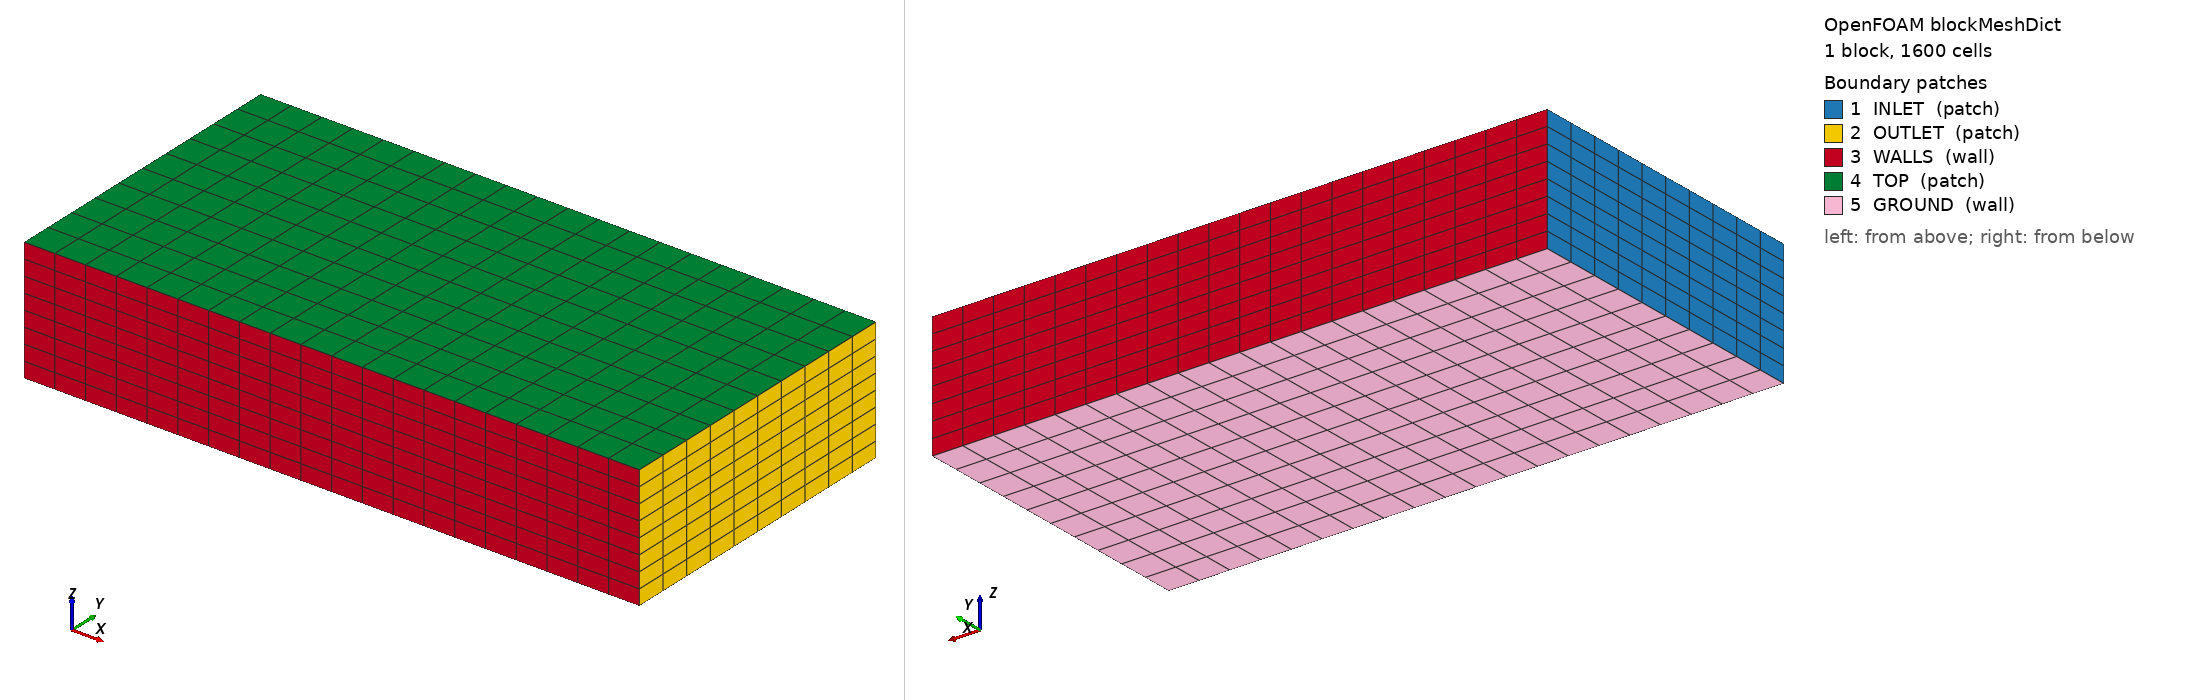

OpenFOAM case: the mesh blockMesh builds from blockMeshDict, 1 block(s), 1600 cells. Boundary patches (legend numbers): 1 INLET (patch), 2 OUTLET (patch), 3 WALLS (wall), 4 TOP (patch), 5 GROUND (wall). Left view from above one corner, right view from below the opposite corner. Boundary conditions: 3 field file(s) under 0/; 5 of 5 drawn patches have an entry in a shipped field file.

=== constant/polyMesh/blockMeshDict ===
FoamFile
{
    version     2.0;
    format      ascii;
    class       dictionary;
    object      blockMeshDict;
}
convertToMeters 1.0;

vertices
(
    (0 0 0)
    (100 0 0)
    (100 50 0)
    (0 50 0)
    (0 0 20)
    (100 0 20)
    (100 50 20)
    (0 50 20)
);

blocks
(
    hex (0 1 2 3 4 5 6 7) (20 10 8)
);

edges ();

boundary
(
    INLET
    {
        type            patch;
        faces
        (
            (3 0 4 7)
        );
    }
    OUTLET
    {
        type            patch;
        faces
        (
            (1 2 6 5)
        );
    }
    WALLS
    {
        type            wall;
        faces
        (
            (0 1 5 4)
            (3 2 6 7)
        );
    }
    TOP
    {
        type            patch;
        faces
        (
            (4 5 6 7)
        );
    }
    GROUND
    {
        type            wall;
        faces
        (
            (0 3 2 1)
        );
    }
);

mergePatchPairs ();


=== system/controlDict ===
FoamFile
{
    version     2.0;
    format      ascii;
    class       dictionary;
    object      controlDict;
}
application     foamRun;
startFrom       startTime;
startTime       0;
stopAt          endTime;
endTime         1;
deltaT          1;
writeInterval   1;
writeControl    timeStep;
writeFormat     ascii;
    solver          incompressibleFluid;
purgeWrite      1;
writeCompression off;
timeFormat      general;
runTimeModifiable true;


=== 0/epsilon ===
FoamFile
{
    version     2.0;
    format      ascii;
    class       volScalarField;
    object      epsilon;
}

dimensions      [0 2 -3 0 0 0 0];
internalField   uniform 0.125;

boundaryField
{
    #includeEtc "caseDicts/setConstraintTypes"

    "INLET"
    {
        type            codedFixedValue;
        value           uniform 0.1;
        code            #{
const vector& pos = pos();
    scalar z = pos.z;
    scalar z0 = 0.03;
    scalar u_ref = 8.0;
    scalar z_ref = 10.0;
    scalar kappa = 0.41;
    scalar I = 0.08;
    scalar u_star = u_ref * kappa / Foam::log(z_ref / z0);
    scalar u_mag = u_star / kappa * Foam::log(Foam::max(z / z0, 1.0 + SMALL));
    result = 1.5 * pow(I * u_mag, 2);
#};
    }

    "OUTLET"
    {
        type            zeroGradient;
    }

    "WALLS"
    {
        type            epsilonWallFunction;
    }

    "GROUND"
    {
        type            epsilonWallFunction;
    }

    "TOP"
    {
        type            zeroGradient;
    }

}

// ************************************************************************* //


=== 0/k ===
FoamFile
{
    version     2.0;
    format      ascii;
    class       volScalarField;
    object      k;
}

dimensions      [0 2 -2 0 0 0 0];
internalField   uniform 0.375;

boundaryField
{
    #includeEtc "caseDicts/setConstraintTypes"

    "INLET"
    {
        type            codedFixedValue;
        name            inletTkeProfile;
        value           uniform 0.614400;
        code            #{
const vectorField& cf = this->patch().Cf();
scalarField kval(cf.size());
forAll(cf, i)
{
    scalar z = cf[i].z();
    scalar u_star = 8.0 * 0.41 / Foam::log(10.0 / 0.03);
    scalar u_mag = u_star / 0.41 * Foam::log(Foam::max(z / 0.03, 1.0 + SMALL));
    kval[i] = 1.5 * pow(0.08 * u_mag, 2);
}
operator==(kval);
#};
    }

    "OUTLET"
    {
        type            zeroGradient;
    }

    "WALLS"
    {
        type            kqRWallFunction;
    }

    "GROUND"
    {
        type            kqRWallFunction;
    }

    "TOP"
    {
        type            zeroGradient;
    }

}

// ************************************************************************* //


=== 0/omega ===
FoamFile
{
    version     2.0;
    format      ascii;
    class       volScalarField;
    object      omega;
}

dimensions      [0 0 -1 0 0 0 0];
internalField   uniform 1.0;

boundaryField
{
    #includeEtc "caseDicts/setConstraintTypes"

    "INLET"
    {
        type            codedFixedValue;
        name            inletOmegaProfile;
        value           uniform 1.0;
        code            #{
const vectorField& cf = this->patch().Cf();
scalarField omval(cf.size());
forAll(cf, i)
{
    scalar z = cf[i].z();
    scalar u_star = 8.0 * 0.41 / Foam::log(10.0 / 0.03);
    omval[i] = u_star / (0.41 * Foam::max(z, 1e-12));
}
operator==(omval);
#};
    }

    "OUTLET"
    {
        type            zeroGradient;
    }

    "WALLS"
    {
        type            omegaWallFunction;
    }

    "GROUND"
    {
        type            omegaWallFunction;
    }

    "TOP"
    {
        type            zeroGradient;
    }

}

// ************************************************************************* //


Also in the case, not shown: constant/polyMesh/owner (numeric list); constant/polyMesh/points (numeric list).
